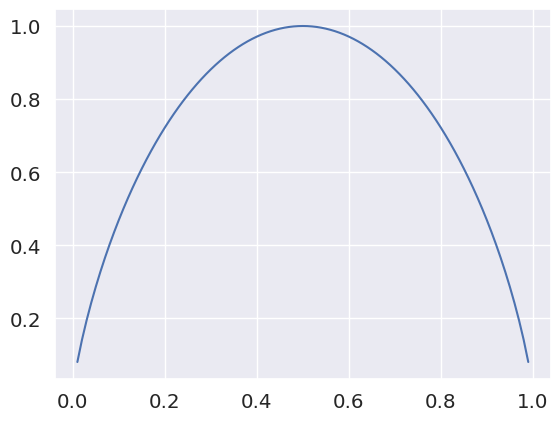

Write Python code to recreate this figure.
# drzewa decyzyjne

import numpy as np
# import pandas as pd
import matplotlib.pyplot as plt
import seaborn as sns
# from IPython.display import Image

sns.set(font_scale=1.3)

# wskaźnik Giniego

print(1 - (50 / 150)**2 - (50 / 150)**2 - (50 / 150)**2)  # dla korzenia - poziom 0

print(1 - (45 / 52)**2 - (6 / 52)**2 - (1 / 52)**2)  # poziom 1 - węzeł lewy

print(1 - (5 / 98)**2 - (44 / 98)**2 - (49 / 98)**2)  # poziom 1 - węzeł prawy


# Entropia

print(-((50 / 150) * np.log2(50 / 150) + (50 / 150) * np.log2(50 / 150) + (50 / 150) *
        np.log2(50 / 150)))

print(-((47 / 59) * np.log2(47 / 59) + (11 / 59) * np.log2(11 / 59) + (1 / 59) * np.log2(1 / 59)))

print(-((3 / 91) * np.log2(3 / 91) + (39 / 91) * np.log2(39 / 91) + (49 / 91) * np.log2(49 / 91)))

from scipy.stats import entropy

print(entropy([0.5, 0.5], base=2))
print(entropy([0.8, 0.2], base=2))
print(entropy([0.95, 0.05], base=2))


def entropy(x):
    return -np.sum(x * np.log2(x))


print(entropy([0.5, 0.5]))
print(entropy([0.8, 0.2]))
print(entropy([0.95, 0.05]))

p = np.arange(0.01, 1.0, 0.01)
q = 1 - p
pq = np.c_[p, q]
print(pq[:10])

entropies = [entropy(pair) for pair in pq]
print(entropies[:10])

plt.plot(p, entropies)
plt.show()
